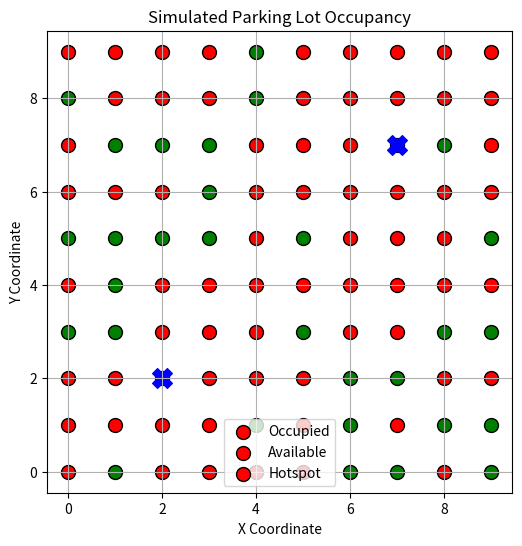

Generate this figure with matplotlib:
import numpy as np
import matplotlib.pyplot as plt

# Parameters
P_max = 0.9    # Max probability near hotspot
k = 0.1        # Decay rate (adjust for spread)
grid_size = (10, 10)  # Parking lot size (10x10 grid)
hotspots = [(2, 2), (7, 7)]  # Example hotspot locations
parking_spots = [(x, y) for x in range(grid_size[0]) for y in range(grid_size[1])]

def distance_to_nearest_hotspot(spot, hotspots):
    """Calculate the distance from a parking spot to the nearest hotspot."""
    return min(np.linalg.norm(np.array(spot) - np.array(hotspot)) for hotspot in hotspots)

def occupancy_probability(spot, hotspots, P_max=0.9, k=0.1):
    """Compute the probability of a parking spot being occupied based on distance to hotspots."""
    d = distance_to_nearest_hotspot(spot, hotspots)
    return P_max * np.exp(-k * d)

# Simulate occupancy
occupied_spots = [spot for spot in parking_spots if np.random.rand() < occupancy_probability(spot, hotspots)]

# Visualization
plt.figure(figsize=(6,6))
for x, y in parking_spots:
    color = 'red' if (x, y) in occupied_spots else 'green'
    plt.scatter(x, y, c=color, edgecolors='black', s=100)

# Plot hotspots
for hx, hy in hotspots:
    plt.scatter(hx, hy, c='blue', s=200, marker='X', label='Hotspot')

plt.xlabel("X Coordinate")
plt.ylabel("Y Coordinate")
plt.title("Simulated Parking Lot Occupancy")
plt.legend(["Occupied", "Available", "Hotspot"])
plt.grid()
plt.show()
